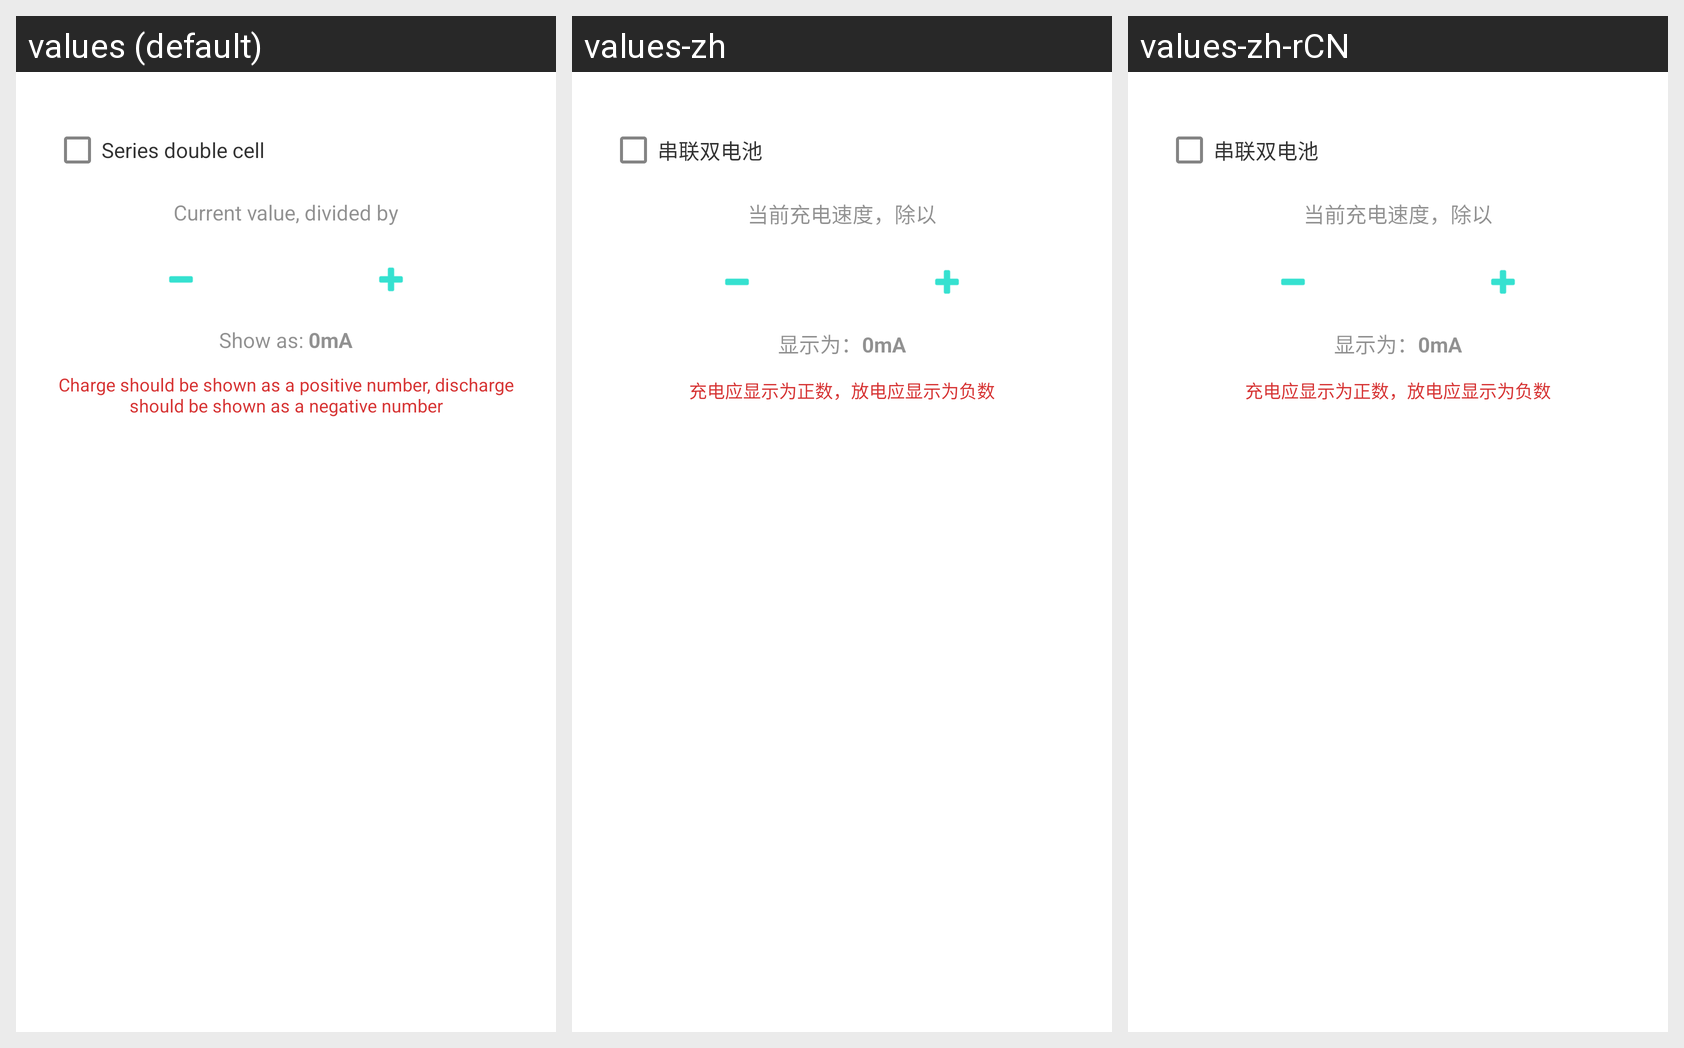

Translations of the strings shown on this Android screen, per locale in the grid:
Android screen res/layout/dialog_electricity_unit.xml rendered under 3 locales, left to right: values (default), values-zh, values-zh-rCN. Device: Nexus 5 (rendered at 1080×1920; each locale shown at half size, 540×960, under a caption strip naming it); theme AppTheme.
Strings drawn on this screen, with the default value and each locale's value (text and hints the layout hard-codes, and strings that could not be matched under every locale, appear in the picture but are not listed):

electricity_double
  values: Series double cell
  values-zh: 串联双电池
  values-zh-rCN: 串联双电池  [from values-zh]

electricity_unit_adj_desc
  values: Current value, divided by
  values-zh: 当前充电速度，除以
  values-zh-rCN: 当前充电速度，除以  [from values-zh]

electricity_unit_as
  values: Show as: 
  values-zh: 显示为：
  values-zh-rCN: 显示为：  [from values-zh]

electricity_unit_adj_desc2
  values: Charge should be shown as a positive number, discharge should be shown as a negative number
  values-zh: 充电应显示为正数，放电应显示为负数
  values-zh-rCN: 充电应显示为正数，放电应显示为负数  [from values-zh]
